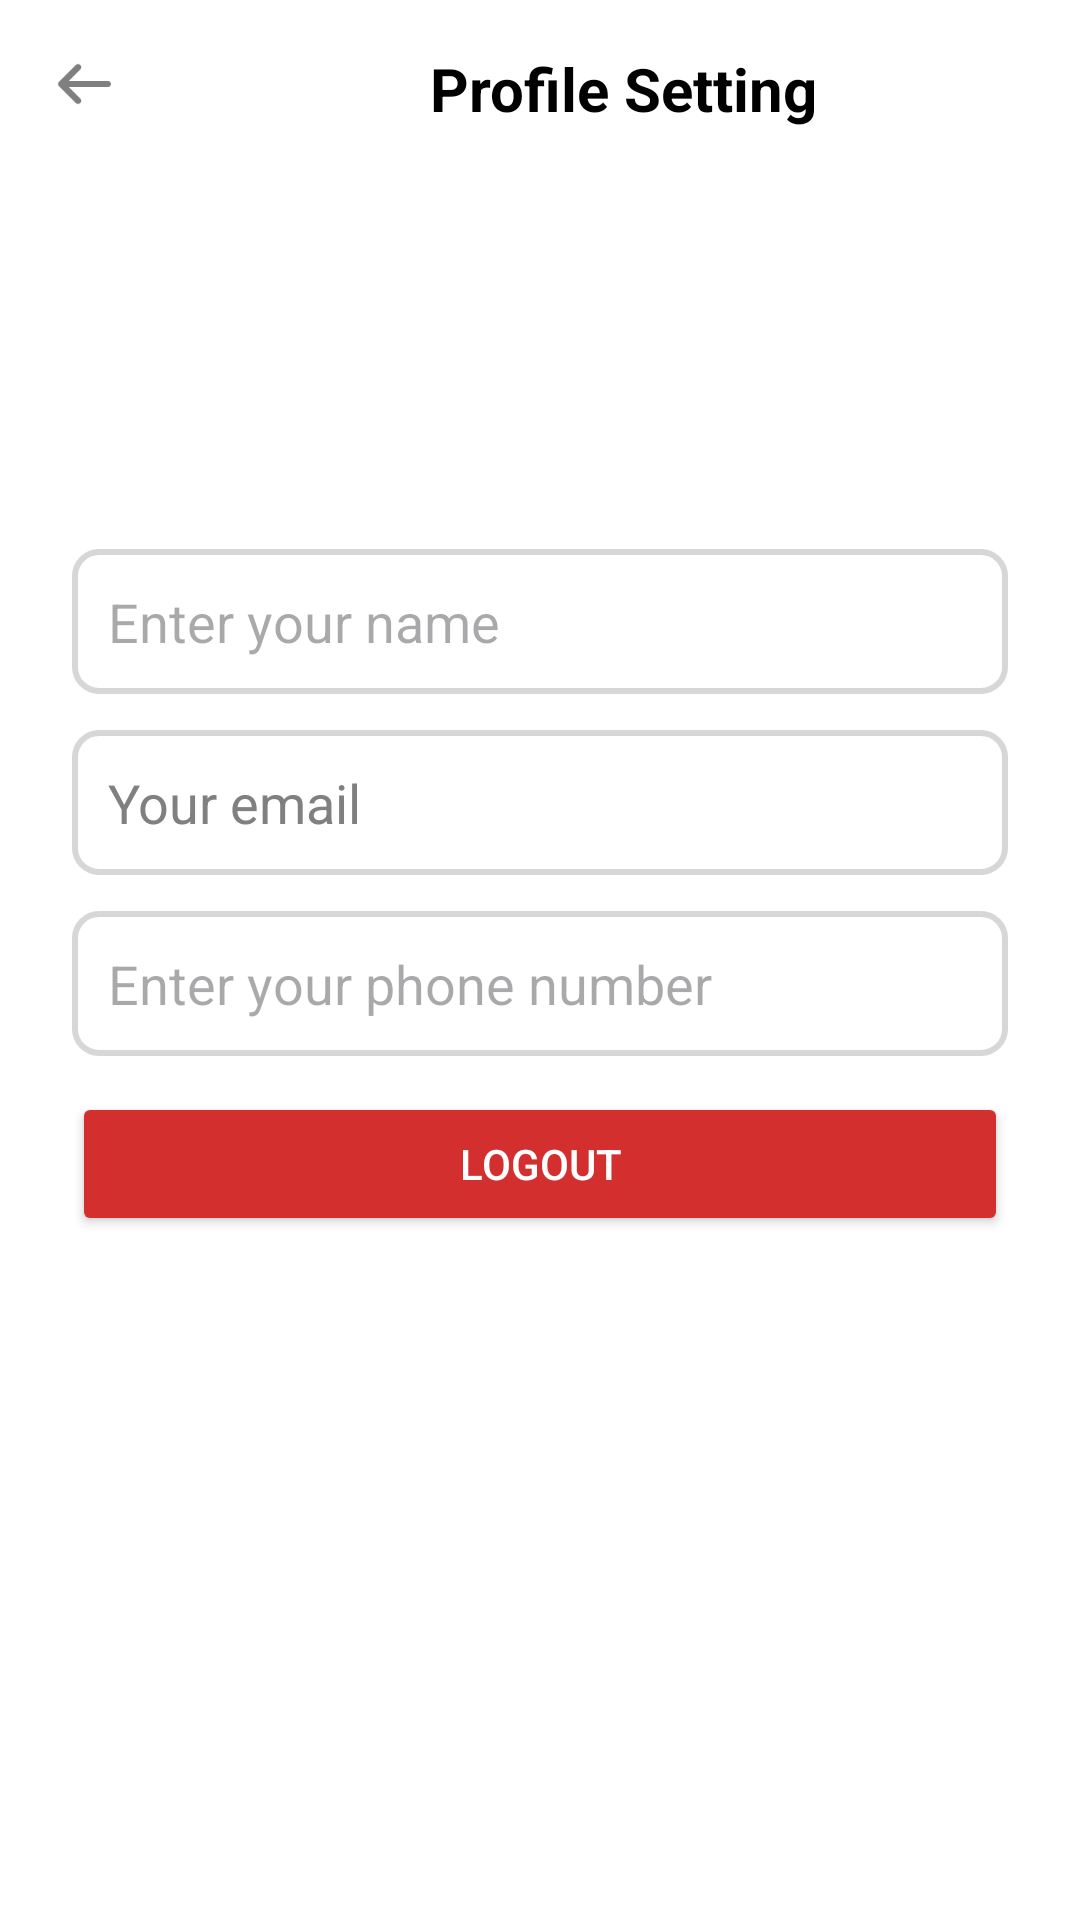

Reconstruct the res/layout file that produces this screen, plus the resources it refers to.
<!-- AndroidManifest.xml: application theme Theme.FTOPApplication -->
<!-- res/layout/activity_profile_setting.xml -->
<?xml version="1.0" encoding="utf-8"?>
<androidx.constraintlayout.widget.ConstraintLayout
    xmlns:android="http://schemas.android.com/apk/res/android"
    xmlns:app="http://schemas.android.com/apk/res-auto"
    xmlns:tools="http://schemas.android.com/tools"
    android:layout_width="match_parent"
    android:layout_height="match_parent"
    android:background="@color/white"
    tools:context=".ui.profile.ProfileSettingActivity">

    
    <ImageView
        android:id="@+id/btnBack"
        android:layout_width="24dp"
        android:layout_height="24dp"
        android:src="@drawable/ic_back_arrow"
        android:contentDescription="Back"
        app:layout_constraintTop_toTopOf="parent"
        app:layout_constraintStart_toStartOf="parent"
        android:layout_marginStart="16dp"
        android:layout_marginTop="16dp"/>

    
    <TextView
        android:id="@+id/tvTitle"
        android:layout_width="wrap_content"
        android:layout_height="wrap_content"
        android:text="Profile Setting"
        android:textColor="@android:color/black"
        android:textStyle="bold"
        android:textSize="20sp"
        app:layout_constraintTop_toTopOf="parent"
        app:layout_constraintStart_toEndOf="@id/btnBack"
        app:layout_constraintEnd_toEndOf="parent"
        android:layout_marginTop="16dp"
        android:layout_marginStart="16dp"/>

    
    <ImageView
        android:id="@+id/imgProfile"
        android:layout_width="100dp"
        android:layout_height="100dp"
        android:src="@drawable/ic_profile_placeholder"
        android:background="@drawable/circle_background"
        android:contentDescription="Profile Picture"
        app:layout_constraintTop_toBottomOf="@id/tvTitle"
        app:layout_constraintStart_toStartOf="parent"
        app:layout_constraintEnd_toEndOf="parent"
        android:layout_marginTop="24dp"/>

    
    <EditText
        android:id="@+id/edt_name"
        android:layout_width="0dp"
        android:layout_height="wrap_content"
        android:hint="Enter your name"
        android:background="@drawable/edittext_background"
        android:inputType="textPersonName"
        android:padding="12dp"
        app:layout_constraintTop_toBottomOf="@id/imgProfile"
        app:layout_constraintStart_toStartOf="parent"
        app:layout_constraintEnd_toEndOf="parent"
        android:layout_marginTop="16dp"
        android:layout_marginHorizontal="24dp"/>

    
    <EditText
        android:id="@+id/edt_email"
        android:layout_width="0dp"
        android:layout_height="wrap_content"
        android:hint="Your email"
        android:background="@drawable/edittext_background"
        android:inputType="textEmailAddress"
        android:enabled="false"
        android:textColorHint="@color/gray"
        android:padding="12dp"
        app:layout_constraintTop_toBottomOf="@id/edt_name"
        app:layout_constraintStart_toStartOf="parent"
        app:layout_constraintEnd_toEndOf="parent"
        android:layout_marginTop="12dp"
        android:layout_marginHorizontal="24dp"/>

    
    <EditText
        android:id="@+id/edt_phone"
        android:layout_width="0dp"
        android:layout_height="wrap_content"
        android:hint="Enter your phone number"
        android:background="@drawable/edittext_background"
        android:inputType="phone"
        android:padding="12dp"
        app:layout_constraintTop_toBottomOf="@id/edt_email"
        app:layout_constraintStart_toStartOf="parent"
        app:layout_constraintEnd_toEndOf="parent"
        android:layout_marginTop="12dp"
        android:layout_marginHorizontal="24dp"/>


    
    <Button
        android:id="@+id/btn_logout"
        android:layout_width="0dp"
        android:layout_height="wrap_content"
        android:text="Logout"
        android:backgroundTint="@color/red"
        android:textColor="@android:color/white"
        android:padding="12dp"
        app:layout_constraintTop_toBottomOf="@id/edt_phone"
        app:layout_constraintStart_toStartOf="parent"
        app:layout_constraintEnd_toEndOf="parent"
        android:layout_marginTop="12dp"
        android:layout_marginHorizontal="24dp"/>
</androidx.constraintlayout.widget.ConstraintLayout>
<!-- resources referenced by this layout -->
<resources>
  <color name="gray">#808080</color>
  <color name="red">#D32F2F</color>
  <color name="white">#FFFFFFFF</color>
  <!-- drawable edittext_background (drawable) -->
  <?xml version="1.0" encoding="utf-8"?>
  <shape xmlns:android="http://schemas.android.com/apk/res/android"
      android:shape="rectangle">
      <solid android:color="#FFFFFF" /> 
      <corners android:radius="8dp" /> 
      <stroke
          android:width="2dp"
          android:color="#D7D7D7" /> 
  </shape>
  <!-- drawable ic_back_arrow: png bitmap (drawable, 507 bytes) -->
  <style name="Theme.FTOPApplication" parent="Base.Theme.FTOPApplication" />
  <style name="Base.Theme.FTOPApplication" parent="Theme.Material3.DayNight.NoActionBar">
          
          
      </style>
</resources>
